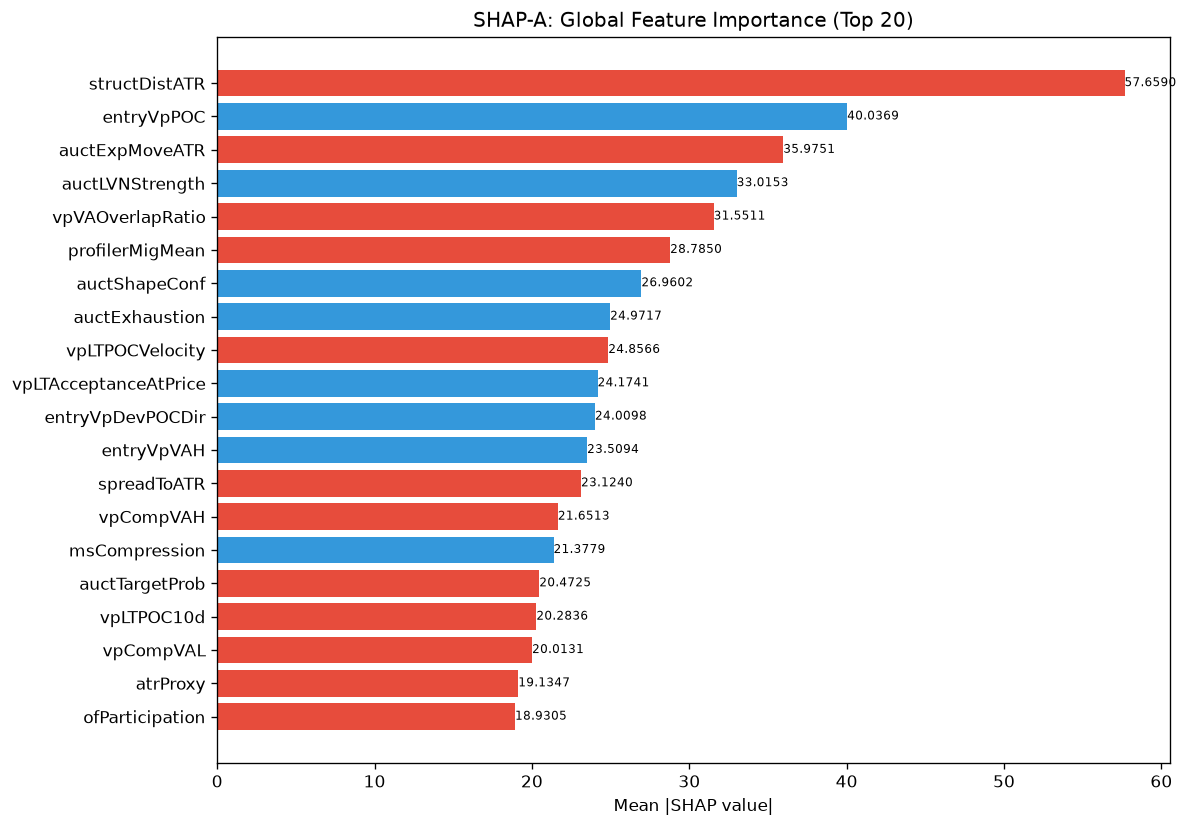

The file beside this chart, header and first rows:
feature, category, mean_abs_shap, mean_shap, std_shap, rank
structDistATR, unknown, 57.66, -2.723, 26.76, 1
entryVpPOC, unknown, 40.04, 1.388, 20.44, 2
auctExpMoveATR, unknown, 35.98, -3.765, 51.9, 3
auctLVNStrength, unknown, 33.02, 7.981, 56.08, 4
vpVAOverlapRatio, unknown, 31.55, -5.004, 24.34, 5
profilerMigMean, unknown, 28.79, -1.591, 27.22, 6
auctShapeConf, unknown, 26.96, 0.05439, 38.68, 7
auctExhaustion, unknown, 24.97, 6.226, 27.48, 8
vpLTPOCVelocity, unknown, 24.86, -5.072, 24.16, 9
vpLTAcceptanceAtPrice, unknown, 24.17, 0.861, 27.54, 10
entryVpDevPOCDir, unknown, 24.01, 2.223, 22.6, 11
entryVpVAH, unknown, 23.51, 1.16, 40.66, 12
spreadToATR, unknown, 23.12, -8.271, 19.85, 13
vpCompVAH, unknown, 21.65, -1.74, 29.55, 14
msCompression, unknown, 21.38, 3.312, 34.94, 15
auctTargetProb, unknown, 20.47, -2.667, 13.32, 16
vpLTPOC10d, unknown, 20.28, -3.865, 15.57, 17
vpCompVAL, unknown, 20.01, -1.49, 11.71, 18
atrProxy, unknown, 19.13, -5.007, 15.37, 19
ofParticipation, unknown, 18.93, -1.056, 23.09, 20
vpPriceVsPOC, unknown, 18.72, -1.541, 15.56, 21
auctBalance, unknown, 18.11, -0.4682, 7.527, 22
auctExpReward, unknown, 17.77, 0.5475, 18.26, 23
ofFlowIntensity, unknown, 17.51, 0.8248, 18.19, 24
auctTargetPrice, unknown, 17.1, -0.9429, 18.41, 25
ofDeltaProxy, unknown, 16.75, -0.5703, 12.87, 26
liqSessionLiq, unknown, 16.21, -0.6169, 13.01, 27
ofAbsorption, unknown, 14.77, 0.8945, 26, 28
auctTradeQuality, unknown, 13.84, -3.213, 14.69, 29
RR, unknown, 13.75, -1.615, 9.09, 30
vpDistCompPOC, unknown, 12.5, -0.6968, 15.29, 31
liqDensity, unknown, 12.44, -3.695, 14.87, 32
vpBestHVN, unknown, 12.4, -0.5765, 8.917, 33
vpDevPOCSlope, unknown, 11.77, 0.2626, 8.212, 34
vpDailyPOC, unknown, 11.67, 0.1061, 6.545, 35
msSpreadScore, unknown, 11.63, -1.27, 5.16, 36
entryProfilerSamples, unknown, 11.14, 1.749, 21.88, 37
auctDistHVN, unknown, 11.12, -0.4352, 7.262, 38
vpDistNakedPOC_ATR, unknown, 11, -1.226, 16.93, 39
vpPullbackPOC, unknown, 10.92, 0.06879, 11.87, 40
bosLevel, unknown, 10.88, -1.284, 5.727, 41
entryVpVAL, unknown, 9.535, 0.7653, 11.67, 42
vpLTNearestZonePrice, unknown, 9.249, -0.6052, 6.605, 43
structureBias, unknown, 9.006, -0.2806, 7.264, 44
vpLTNearestZoneDir, unknown, 8.929, -0.4169, 5.045, 45
smFVG, unknown, 8.828, -1.584, 7.343, 46
vpLTBalanceStability, unknown, 8.531, 0.303, 7.088, 47
chochLevel, unknown, 8.504, -1.003, 8.124, 48
vpLTMajorHVNPrice, unknown, 8.272, -0.7503, 10.57, 49
vpLTMajorHVNStrength, unknown, 8.143, 1.627, 9.355, 50
msTickImbalance, unknown, 7.671, -0.3657, 8.539, 51
entryLTNearestZoneStrength, unknown, 7.484, -1.236, 3.291, 52
vpLTPOCAcceleration, unknown, 7.198, 0.4604, 4.524, 53
SL, unknown, 7.173, 0.972, 9.472, 54
thesis, unknown, 7.082, -1.261, 10.92, 55
vpLTMajorLVNPrice, unknown, 7.007, 0.1443, 5.239, 56
auctAcceptance, unknown, 6.877, -0.307, 4.945, 57
vpCompPOC, unknown, 6.513, -0.3179, 8.092, 58
entryAuctBalance, unknown, 6.44, -0.4694, 3.894, 59
profilerTQMean, unknown, 6.354, -1.359, 7.574, 60
... 112 more rows
